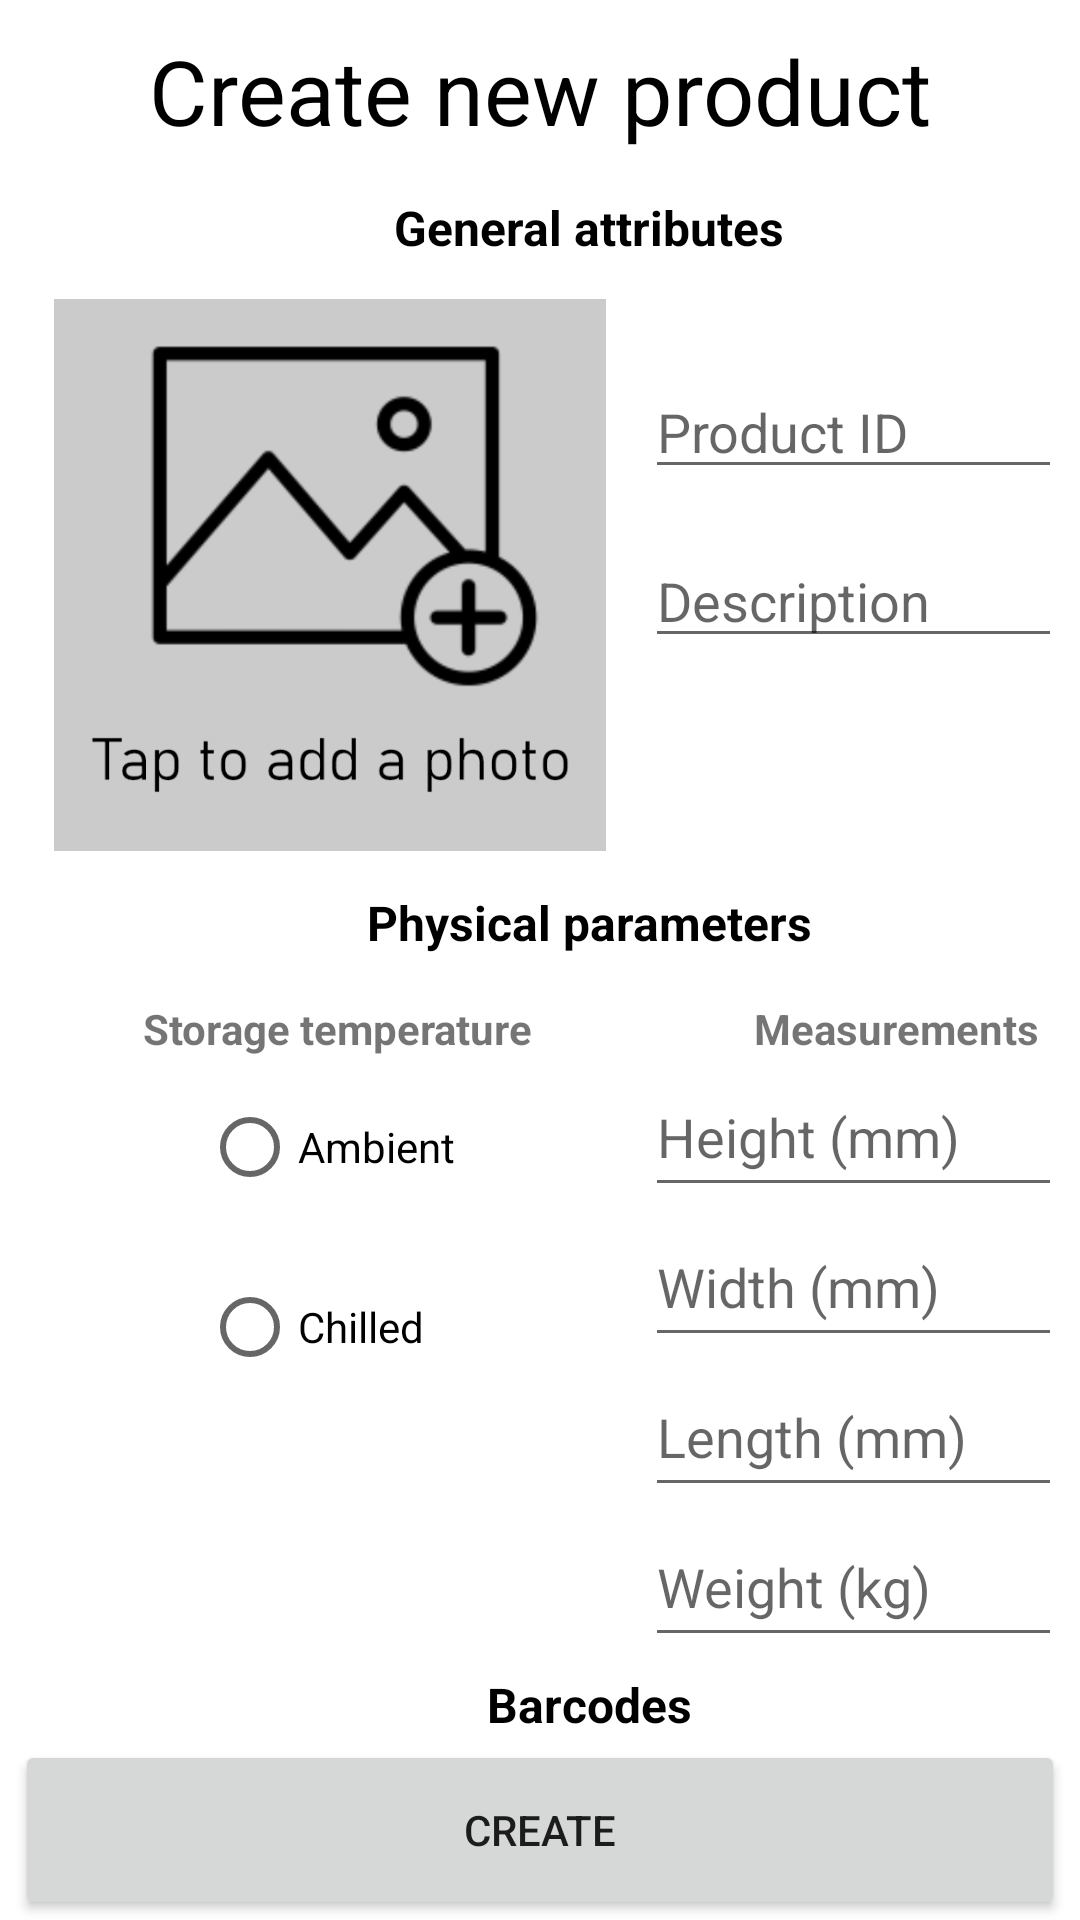

Write the Android layout XML for this screen, with the resource values it uses.
<!-- AndroidManifest.xml: application theme Theme.WarehouseProductScanner -->
<!-- res/layout/fragment_add_product.xml -->
<?xml version="1.0" encoding="utf-8"?>
<androidx.constraintlayout.widget.ConstraintLayout xmlns:android="http://schemas.android.com/apk/res/android"
    xmlns:app="http://schemas.android.com/apk/res-auto"
    android:layout_width="match_parent"
    android:layout_height="match_parent">

    <RelativeLayout
        android:id="@+id/camera_preview_wrapper"
        android:layout_width="match_parent"
        android:layout_height="match_parent"
        android:visibility="gone"
        android:elevation="10dp">

        <androidx.camera.view.PreviewView
            android:id="@+id/camera_preview"
            android:layout_width="match_parent"
            android:layout_height="match_parent"
            android:visibility="visible"
            app:layout_constraintBottom_toBottomOf="parent"
            app:layout_constraintEnd_toEndOf="parent"
            app:layout_constraintStart_toStartOf="parent"
            app:layout_constraintTop_toTopOf="parent">

        </androidx.camera.view.PreviewView>

        <Button
            android:id="@+id/camera_preview_button"
            android:layout_width="120dp"
            android:layout_height="100dp"
            android:layout_alignParentBottom="true"
            android:layout_centerHorizontal="true"
            android:layout_gravity="center_horizontal"
            android:layout_marginBottom="10dp"
            android:gravity="center"
            android:text="Capture" />
    </RelativeLayout>

    <TextView
        android:id="@+id/add_product_banner"
        android:layout_width="wrap_content"
        android:layout_height="wrap_content"
        android:layout_gravity="center"
        android:layout_marginStart="100dp"
        android:layout_marginTop="10dp"
        android:layout_marginEnd="100dp"
        android:gravity="center_horizontal"
        android:paddingBottom="10dp"
        android:text="@string/add_product_banner"
        android:textColor="@color/black"
        android:textSize="30sp"
        app:layout_constraintEnd_toEndOf="parent"
        app:layout_constraintHorizontal_bias="0.5"
        app:layout_constraintStart_toStartOf="parent"
        app:layout_constraintTop_toTopOf="parent" />

    <androidx.core.widget.NestedScrollView
        android:id="@+id/product_scroll_view"
        android:layout_width="match_parent"
        android:layout_height="match_parent"
        android:layout_marginTop="60dp"
        android:layout_marginBottom="60dp"
        app:layout_constraintBottom_toTopOf="@+id/button_create_product"
        app:layout_constraintEnd_toEndOf="parent"
        app:layout_constraintStart_toStartOf="parent"
        app:layout_constraintTop_toBottomOf="@+id/add_product_banner">

        <TableLayout
            android:layout_width="match_parent"
            android:layout_height="wrap_content"
            android:orientation="vertical"
            android:paddingLeft="10dp"
            android:paddingRight="10dp"
            android:stretchColumns="*">

            <TableRow
                android:layout_width="match_parent"
                android:layout_height="wrap_content">

                <TextView
                    android:layout_width="wrap_content"
                    android:layout_height="wrap_content"
                    android:layout_span="2"
                    android:gravity="center"
                    android:padding="5dp"
                    android:text="@string/section_general_attributes"
                    android:textColor="@color/black"
                    android:textSize="16sp"
                    android:textStyle="bold" />
            </TableRow>

            <TableRow
                android:layout_width="match_parent"
                android:layout_height="wrap_content">

                <ImageView
                    android:id="@+id/product_image_add"
                    android:layout_width="200dp"
                    android:layout_height="200dp"
                    android:layout_marginEnd="5dp"
                    android:contentDescription="@string/product_photo_description"
                    android:padding="8dp"
                    android:scaleType="fitCenter"
                    android:src="@drawable/photo_placeholder" />

                <LinearLayout android:orientation="vertical">

                    <EditText
                        android:id="@+id/edit_productid"
                        android:layout_width="wrap_content"
                        android:layout_height="wrap_content"
                        android:ems="8"
                        android:hint="@string/hint_product_id"
                        android:importantForAutofill="no"
                        android:inputType="textPersonName"
                        android:paddingTop="40dp" />

                    <EditText
                        android:id="@+id/edit_description"
                        android:layout_width="wrap_content"
                        android:layout_height="wrap_content"
                        android:ems="8"
                        android:hint="@string/hint_description"
                        android:importantForAutofill="no"
                        android:inputType="textPersonName"
                        android:paddingTop="25dp" />
                </LinearLayout>

            </TableRow>

            <TableRow
                android:layout_width="match_parent"
                android:layout_height="wrap_content">

                <TextView
                    android:layout_width="wrap_content"
                    android:layout_height="wrap_content"
                    android:layout_span="2"
                    android:gravity="center"
                    android:padding="5dp"
                    android:text="@string/section_physical_parameters"
                    android:textColor="@color/black"
                    android:textSize="16sp"
                    android:textStyle="bold" />
            </TableRow>

            <TableRow
                android:layout_width="match_parent"
                android:layout_height="wrap_content"
                android:paddingTop="10dp">

                <RadioGroup
                    android:id="@+id/radio_temp"
                    android:layout_width="wrap_content"
                    android:layout_height="wrap_content"
                    android:gravity="center">

                    <TextView
                        android:layout_width="wrap_content"
                        android:layout_height="wrap_content"
                        android:text="@string/subsection_storage_temperature"
                        android:textStyle="bold" />

                    <RadioButton
                        android:id="@+id/radio_temp_ambient"
                        android:layout_width="90dp"
                        android:layout_height="wrap_content"
                        android:layout_margin="6dp"
                        android:text="@string/radio_ambient" />

                    <RadioButton
                        android:id="@+id/radio_temp_chilled"
                        android:layout_width="90dp"
                        android:layout_height="wrap_content"

                        android:layout_margin="6dp"
                        android:text="@string/radio_chilled" />

                </RadioGroup>

                <LinearLayout android:orientation="vertical">

                    <TextView
                        android:layout_width="wrap_content"
                        android:layout_height="wrap_content"
                        android:layout_gravity="center_horizontal"
                        android:text="@string/subsection_measurements"
                        android:textStyle="bold" />

                    <EditText
                        android:id="@+id/edit_height"
                        android:layout_width="match_parent"
                        android:layout_height="50dp"
                        android:ems="10"
                        android:hint="@string/hint_height"
                        android:importantForAutofill="no"
                        android:inputType="number" />

                    <EditText
                        android:id="@+id/edit_width"
                        android:layout_width="match_parent"
                        android:layout_height="50dp"
                        android:ems="10"
                        android:hint="@string/hint_width"
                        android:importantForAutofill="no"
                        android:inputType="number" />

                    <EditText
                        android:id="@+id/edit_length"
                        android:layout_width="match_parent"
                        android:layout_height="50dp"
                        android:ems="10"
                        android:hint="@string/hint_length"
                        android:importantForAutofill="no"
                        android:inputType="number" />

                    <EditText
                        android:id="@+id/edit_weight"
                        android:layout_width="match_parent"
                        android:layout_height="50dp"
                        android:ems="10"
                        android:hint="@string/hint_weight"
                        android:importantForAutofill="no"
                        android:inputType="numberDecimal" />
                </LinearLayout>
            </TableRow>

            <TableRow
                android:layout_width="match_parent"
                android:layout_height="wrap_content">

                <TextView
                    android:layout_width="wrap_content"
                    android:layout_height="wrap_content"
                    android:layout_span="2"
                    android:gravity="center"
                    android:padding="5dp"
                    android:text="@string/section_barcodes"
                    android:textColor="@color/black"
                    android:textSize="16sp"
                    android:textStyle="bold" />
            </TableRow>

            <TableRow
                android:layout_width="match_parent"
                android:layout_height="wrap_content">

                <androidx.recyclerview.widget.RecyclerView
                    android:id="@+id/barcodes_recycler"
                    android:layout_width="match_parent"
                    android:layout_height="match_parent"
                    android:layout_span="2" />
            </TableRow>

            <TableRow
                android:layout_width="match_parent"
                android:layout_height="wrap_content">

                <ImageButton
                    android:id="@+id/button_add_barcode"
                    android:layout_width="wrap_content"
                    android:layout_height="wrap_content"
                    android:layout_gravity="center"
                    android:layout_marginStart="5dp"
                    android:layout_marginEnd="5dp"
                    android:layout_span="2"
                    android:backgroundTint="@color/purple_500"
                    android:contentDescription="@string/add_barcode_description"
                    android:minWidth="120dp"
                    android:minHeight="70dp"
                    android:src="@drawable/ic_baseline_add_to_list"
                    app:tint="@color/white" />
            </TableRow>
        </TableLayout>
    </androidx.core.widget.NestedScrollView>

    <Button
        android:id="@+id/button_create_product"
        android:layout_width="match_parent"
        android:layout_height="60dp"
        android:layout_marginStart="5dp"
        android:layout_marginEnd="5dp"
        android:text="@string/action_create_product"
        app:layout_constraintTop_toBottomOf="@id/product_scroll_view" />

</androidx.constraintlayout.widget.ConstraintLayout>
<!-- resources referenced by this layout -->
<resources>
  <!-- drawable photo_placeholder: png bitmap (drawable, 43646 bytes) -->
  <string name="action_create_product">Create</string>
  <string name="add_barcode_description">Add barcode</string>
  <string name="add_product_banner">Create new product</string>
  <string name="hint_description">Description</string>
  <string name="hint_height">Height (mm)</string>
  <string name="hint_length">Length (mm)</string>
  <string name="hint_product_id">Product ID</string>
  <string name="hint_weight">Weight (kg)</string>
  <string name="hint_width">Width (mm)</string>
  <string name="product_photo_description">Product photo</string>
  <string name="radio_ambient">Ambient</string>
  <string name="radio_chilled">Chilled</string>
  <string name="section_barcodes">Barcodes</string>
  <string name="section_general_attributes">General attributes</string>
  <string name="section_physical_parameters">Physical parameters</string>
  <string name="subsection_measurements">Measurements</string>
  <string name="subsection_storage_temperature">Storage temperature</string>
  <style name="Theme.WarehouseProductScanner" parent="Theme.MaterialComponents.DayNight.DarkActionBar">
          
          <item name="colorPrimary">@color/purple_500</item>
          <item name="colorPrimaryVariant">@color/purple_700</item>
          <item name="colorOnPrimary">@color/white</item>
          
          <item name="colorSecondary">@color/teal_200</item>
          <item name="colorSecondaryVariant">@color/teal_700</item>
          <item name="colorOnSecondary">@color/black</item>
          
          <item name="android:statusBarColor" tools:targetApi="l">?attr/colorPrimaryVariant</item>
          
      </style>
  <!-- not gathered from this repository: default colours our renderer supplied (Android Studio template values) -->
  <color name="purple_500">#FF6200EE</color>
  <color name="purple_700">#FF3700B3</color>
  <color name="teal_200">#FF03DAC5</color>
  <color name="teal_700">#FF018786</color>
  <color name="black">#FF000000</color>
  <color name="white">#FFFFFFFF</color>
</resources>
